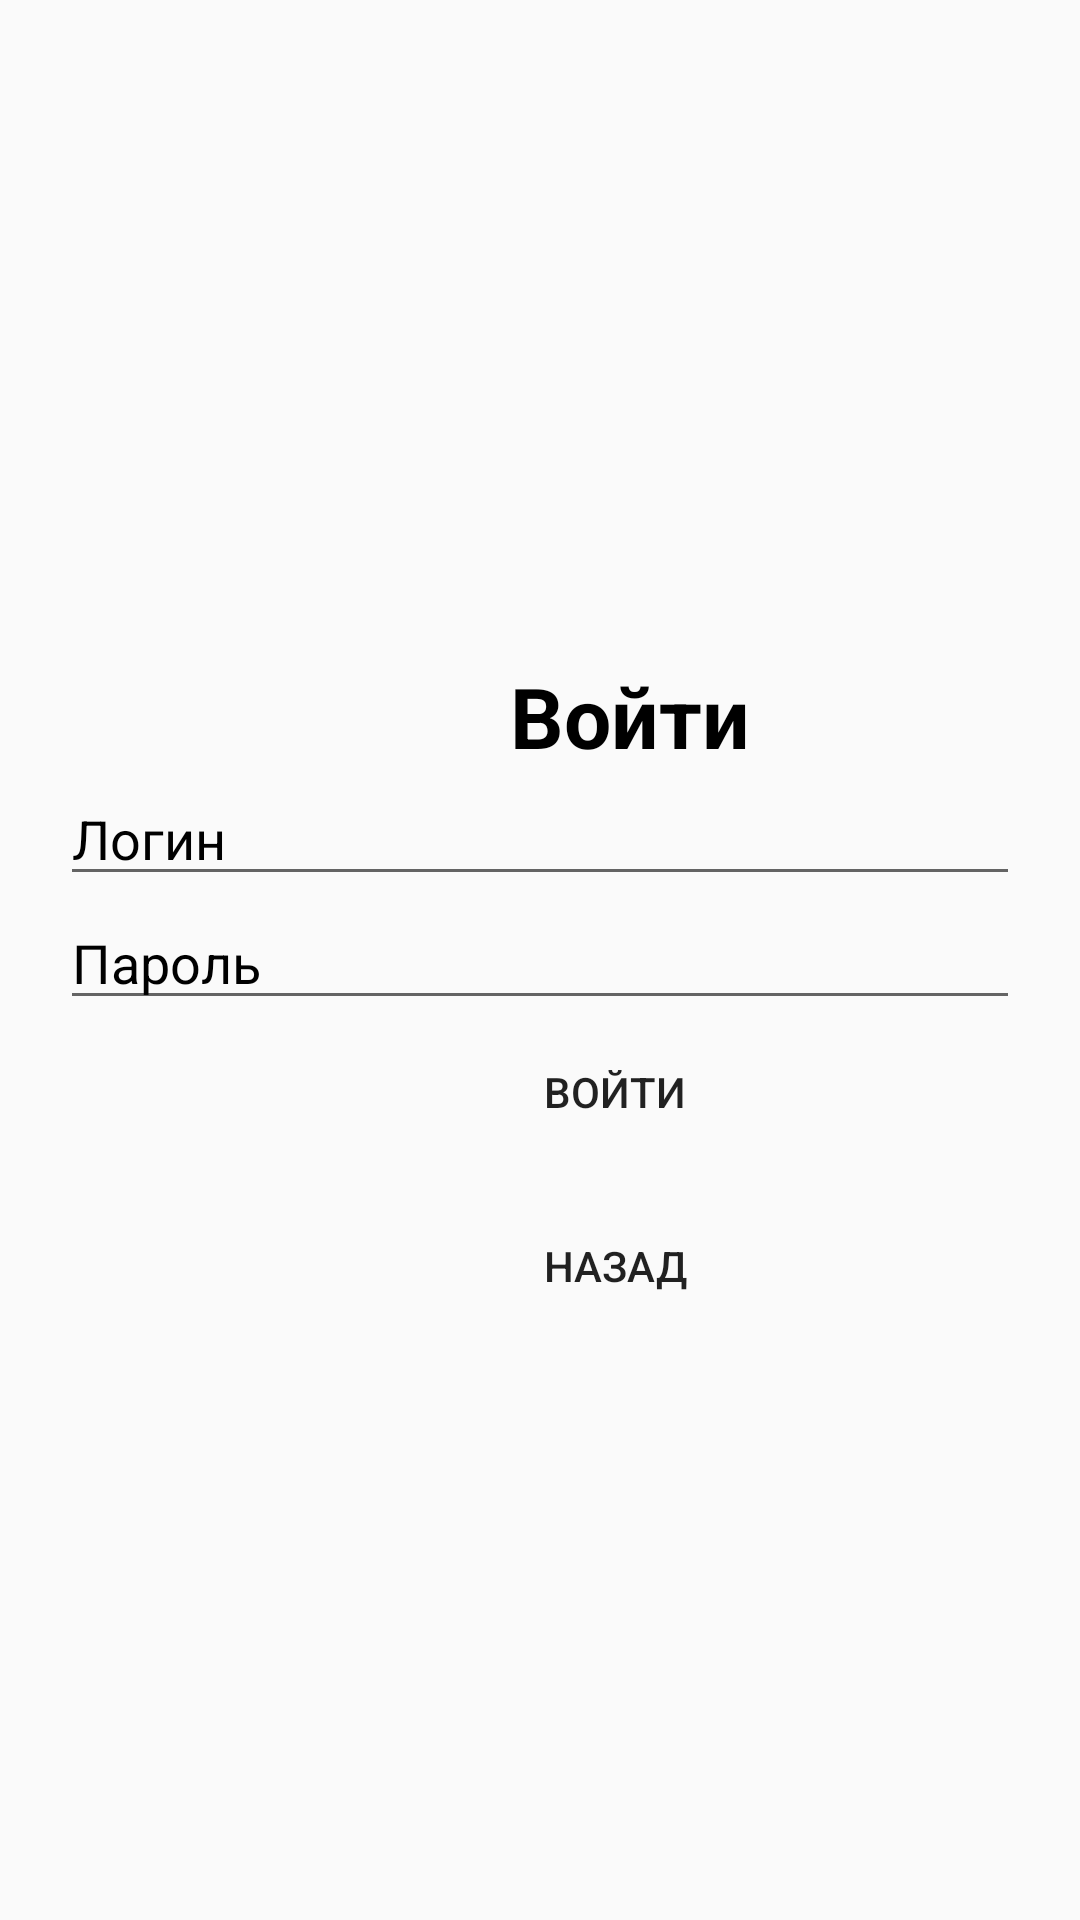

Write the Android layout XML for this screen, with the resource values it uses.
<!-- AndroidManifest.xml: application theme Theme.AppCompat.DayNight.DarkActionBar -->
<!-- res/layout/activity_login.xml -->
<?xml version="1.0" encoding="utf-8"?>
<LinearLayout
    xmlns:android="http://schemas.android.com/apk/res/android"
    xmlns:tools="http://schemas.android.com/tools"
    android:layout_width="match_parent"
    android:layout_height="match_parent"
    android:orientation="vertical">

    <TextView
        android:layout_width="wrap_content"
        android:layout_height="wrap_content"
        android:text="@string/login"
        android:textColor= "@color/black"
        android:textSize="28sp"
        android:textStyle="bold"
        android:layout_marginStart="170dp"
        android:layout_marginTop="220dp"/>

    <EditText
        android:id="@+id/LoginEditText"
        android:layout_width="match_parent"
        android:layout_height="wrap_content"
        android:textColorHint="@color/black"
        android:layout_marginStart="20dp"
        android:layout_marginEnd="20dp"
        android:hint="@string/log" />

    <EditText
        android:id="@+id/PasswordEditText"
        android:layout_width="match_parent"
        android:layout_height="wrap_content"
        android:hint="@string/pass"
        android:layout_marginStart="20dp"
        android:layout_marginEnd="20dp"
        android:textColorHint="@color/black"
        android:inputType="textPassword"
        android:password="true"
        tools:ignore="Deprecated" />

    <Button
        android:id="@+id/logButton"
        android:layout_width="370dp"
        android:background="@drawable/button"
        android:layout_marginStart="20dp"
        android:layout_marginEnd="20dp"
        android:layout_height="wrap_content"
        android:text="@string/login" />

    <Button
        android:id="@+id/BackButton"
        android:layout_width="370dp"
        android:layout_marginTop="10dp"
        android:background="@drawable/button"
        android:layout_marginStart="20dp"
        android:layout_marginEnd="20dp"
        android:layout_height="wrap_content"
        android:text="@string/back" />
</LinearLayout>
<!-- resources referenced by this layout -->
<resources>
  <string name="back">Назад</string>
  <string name="log">Логин</string>
  <string name="login">Войти</string>
  <string name="pass">Пароль</string>
  <!-- not gathered from this repository: default colours our renderer supplied (Android Studio template values) -->
  <color name="black">#FF000000</color>
</resources>
